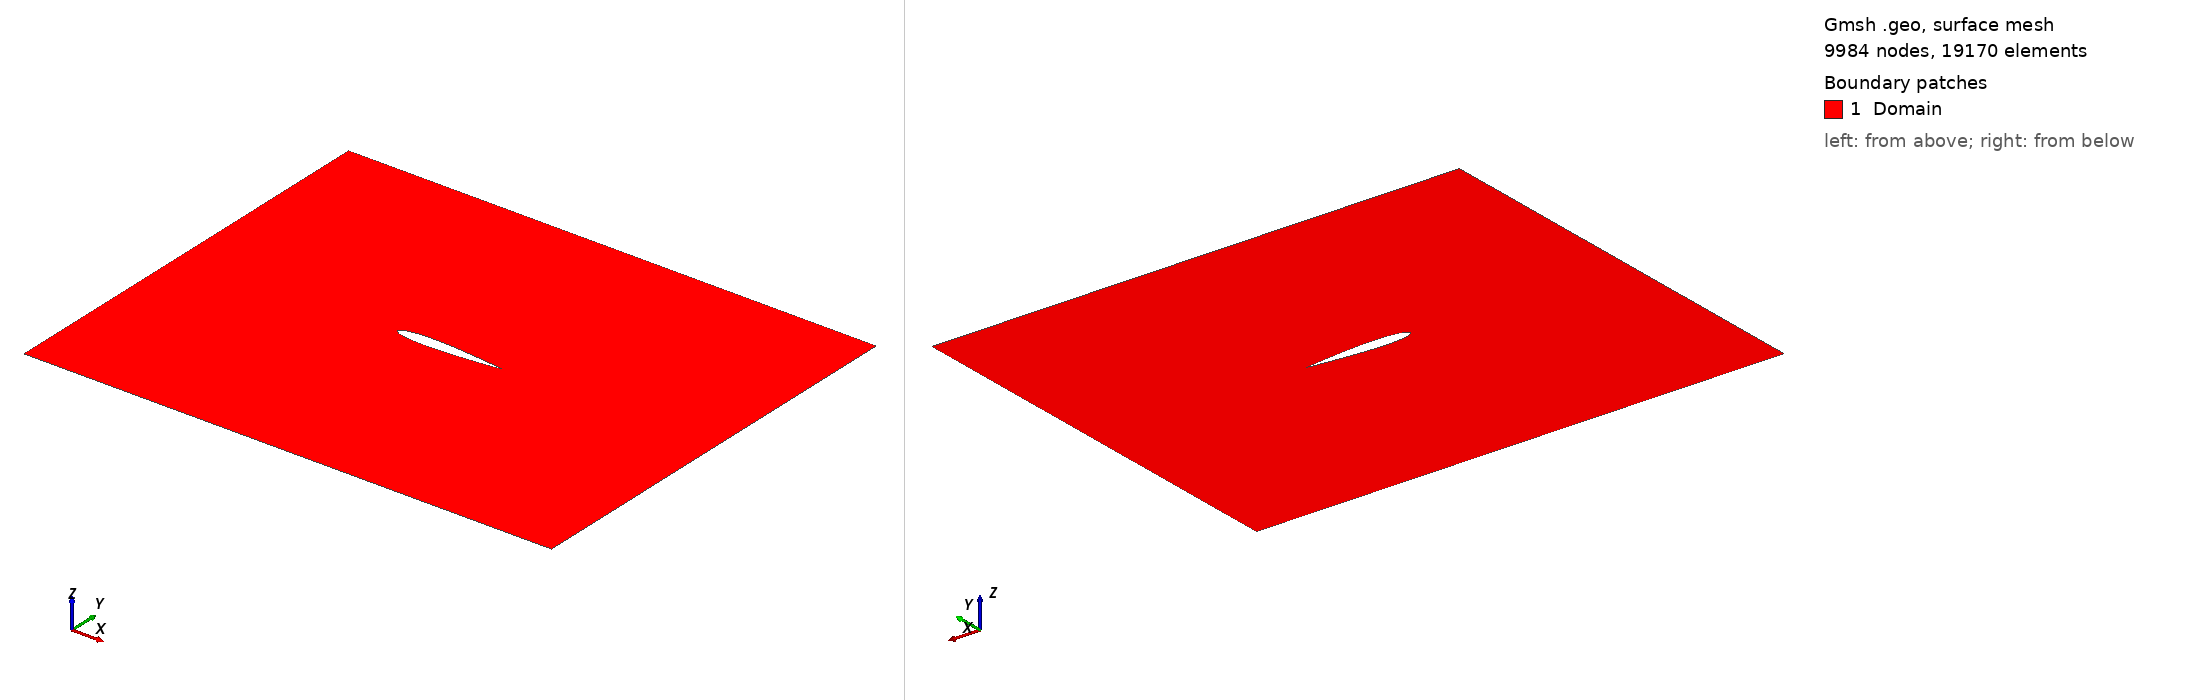

Gmsh geometry script, surface-meshed: 9984 nodes, 19170 surface elements. Boundary patches (legend numbers): 1 Domain. Left view from above one corner, right view from below the opposite corner. Legend entries are the model's physical surfaces. The drawing asked Gmsh for element sizes between 1% and 20% of the model's largest extent; the script's own settings can give other sizes.

=== naca0012precise.geo (drawn) ===
lc = 0.05;


// rectangle points
xmin = 0.0;
xmax = 5.0;
ymin = -2.0;
ymax = 2.0;

Point(1) = {xmin,ymin,0.0,lc};
Point(2) = {xmax,ymin,0.0,lc};
Point(3) = {xmax,ymax,0.0,lc};
Point(4) = {xmin,ymax,0.0,lc};

t = 0.12;
N = 100;
x0 = 2;

topPoints[] = {};
botPoints[] = {4+1};

For i In {0:N}
    x = 1 - Cos((Pi/2) * (i/N));
    y = 5.0*t*(0.2969*Sqrt(x) - 0.1260*x - 0.3516*x*x + 0.2843*x*x*x - 0.1015*x*x*x*x);

    // top
    Point(4 + i + 1) = {x0+x, y, 0, 0.03*lc};
    topPoints[] += {4+i+1};
    
    // bottom without first and last points
    If (i > 0 && i < N)
        Point(4 + N + 1 + i) = {x0+x, -y, 0, 0.1*lc};
        botPoints[] += {4+N+1+i};
    EndIf
EndFor

botPoints[] += {4+N+1};

// rectangle lines
Line(1) = {1,2};
Line(2) = {2,3};
Line(3) = {3,4};
Line(4) = {4,1};

Spline(5) = topPoints[];
Spline(6) = botPoints[];




Line Loop(1) = {1, 2, 3, 4};
Curve Loop(2) = {5, -6};

Plane Surface(1) = {1, 2};


// physical groups

Physical Curve("Bottom") = {1};
Physical Curve("Right") = {2};
Physical Curve("Top") = {3};
Physical Curve("Left") = {4};

Physical Curve("Airfoil") = {5,-6};

Physical Surface("Domain") = {1};
